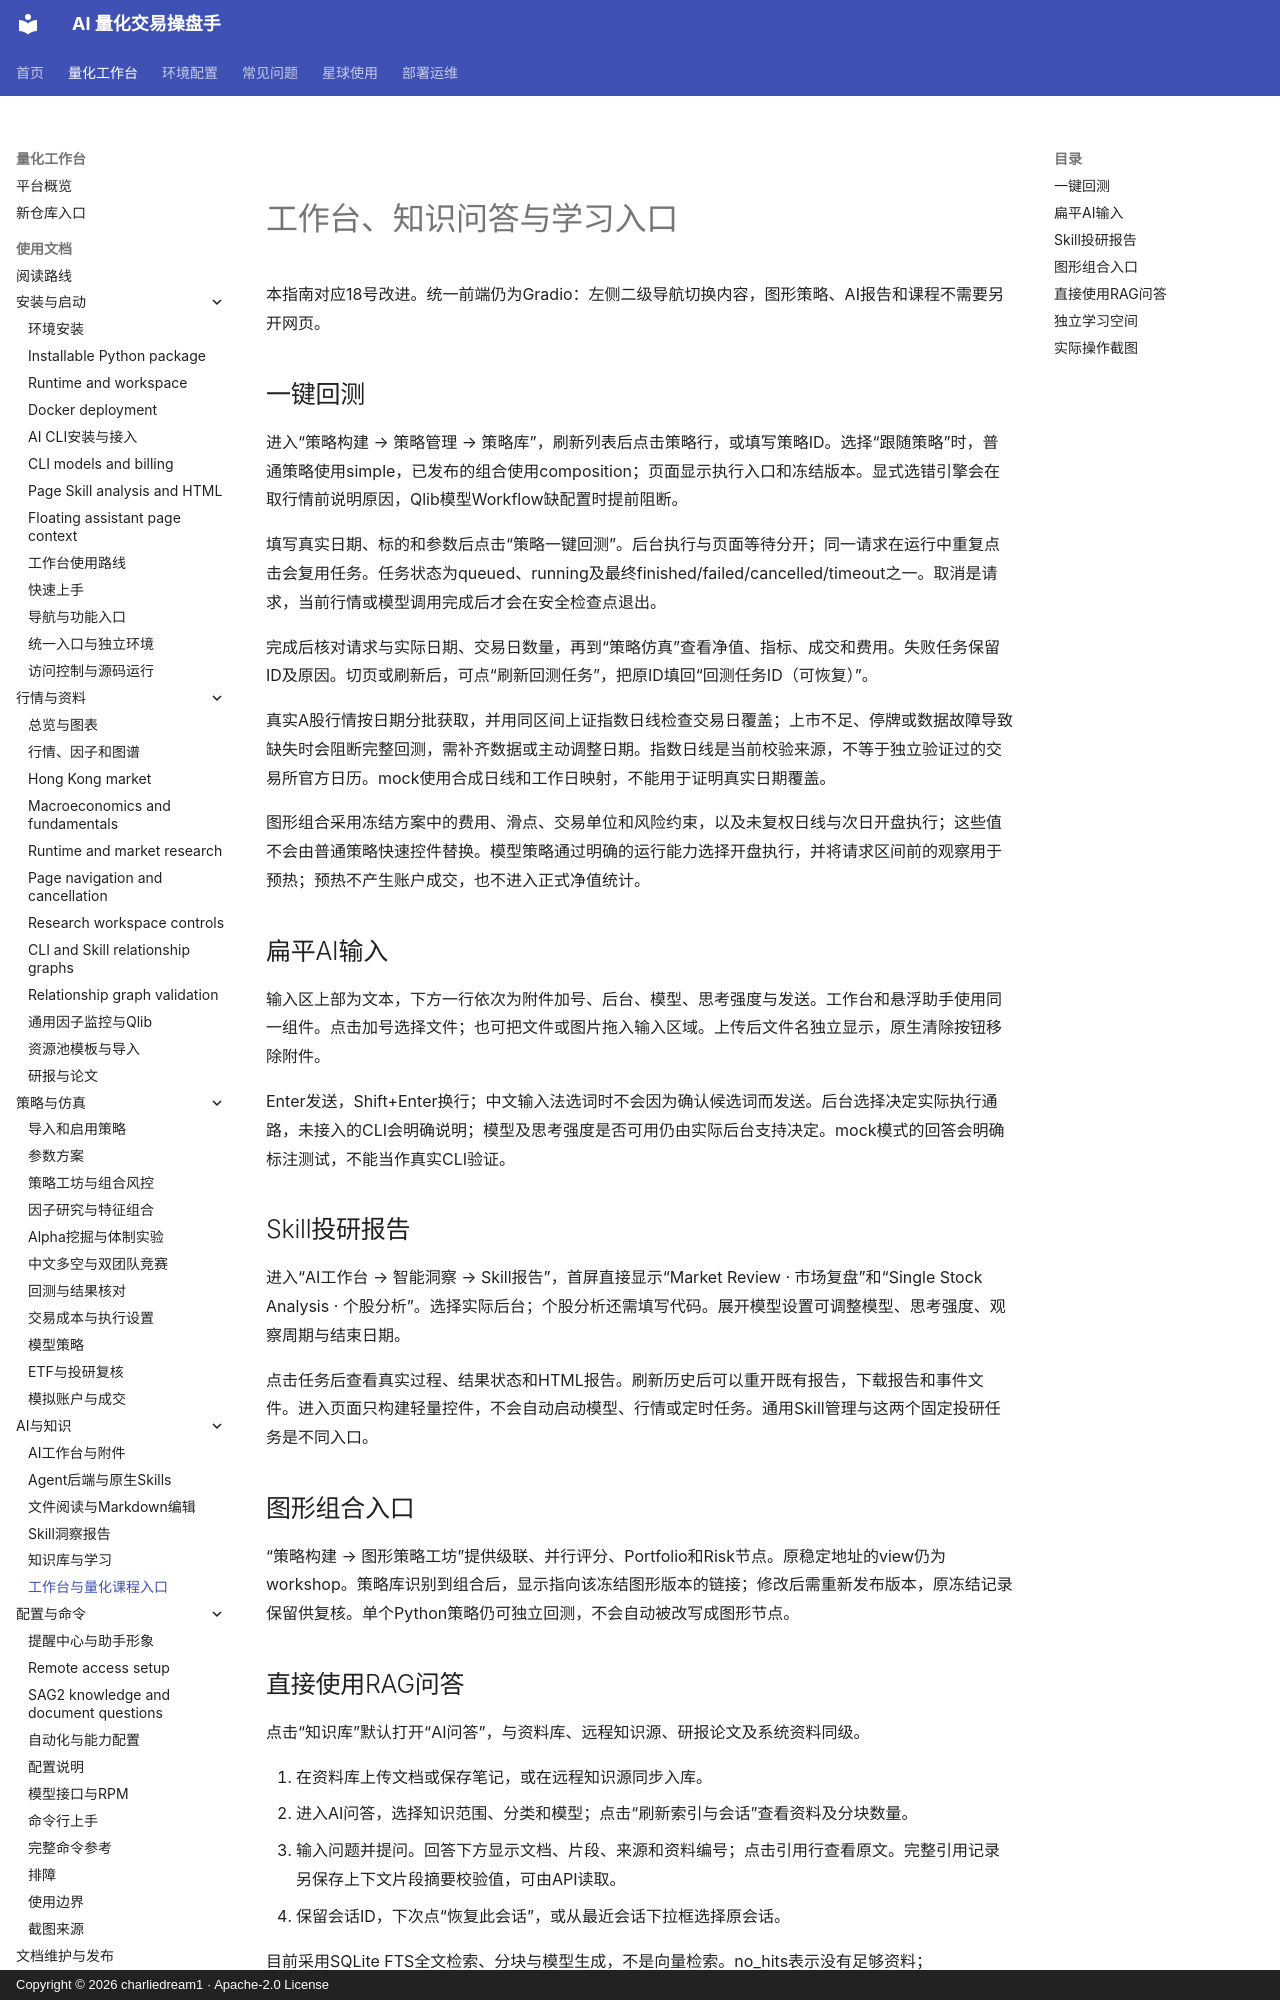

repository: charliedream1/ai_quant_trade · page: usage/workspace_learning/index.html · generator: mkdocs · copyright: Copyright © 2026 charliedream1 · Apache-2.0 License

# 工作台、知识问答与学习入口

本指南对应18号改进。统一前端仍为Gradio：左侧二级导航切换内容，图形策略、AI报告和课程不需要另开网页。

## 一键回测

进入“策略构建 → 策略管理 → 策略库”，刷新列表后点击策略行，或填写策略ID。选择“跟随策略”时，普通策略使用simple，已发布的组合使用composition；页面显示执行入口和冻结版本。显式选错引擎会在取行情前说明原因，Qlib模型Workflow缺配置时提前阻断。

填写真实日期、标的和参数后点击“策略一键回测”。后台执行与页面等待分开；同一请求在运行中重复点击会复用任务。任务状态为queued、running及最终finished/failed/cancelled/timeout之一。取消是请求，当前行情或模型调用完成后才会在安全检查点退出。

完成后核对请求与实际日期、交易日数量，再到“策略仿真”查看净值、指标、成交和费用。失败任务保留ID及原因。切页或刷新后，可点“刷新回测任务”，把原ID填回“回测任务ID（可恢复）”。

真实A股行情按日期分批获取，并用同区间上证指数日线检查交易日覆盖；上市不足、停牌或数据故障导致缺失时会阻断完整回测，需补齐数据或主动调整日期。指数日线是当前校验来源，不等于独立验证过的交易所官方日历。mock使用合成日线和工作日映射，不能用于证明真实日期覆盖。
